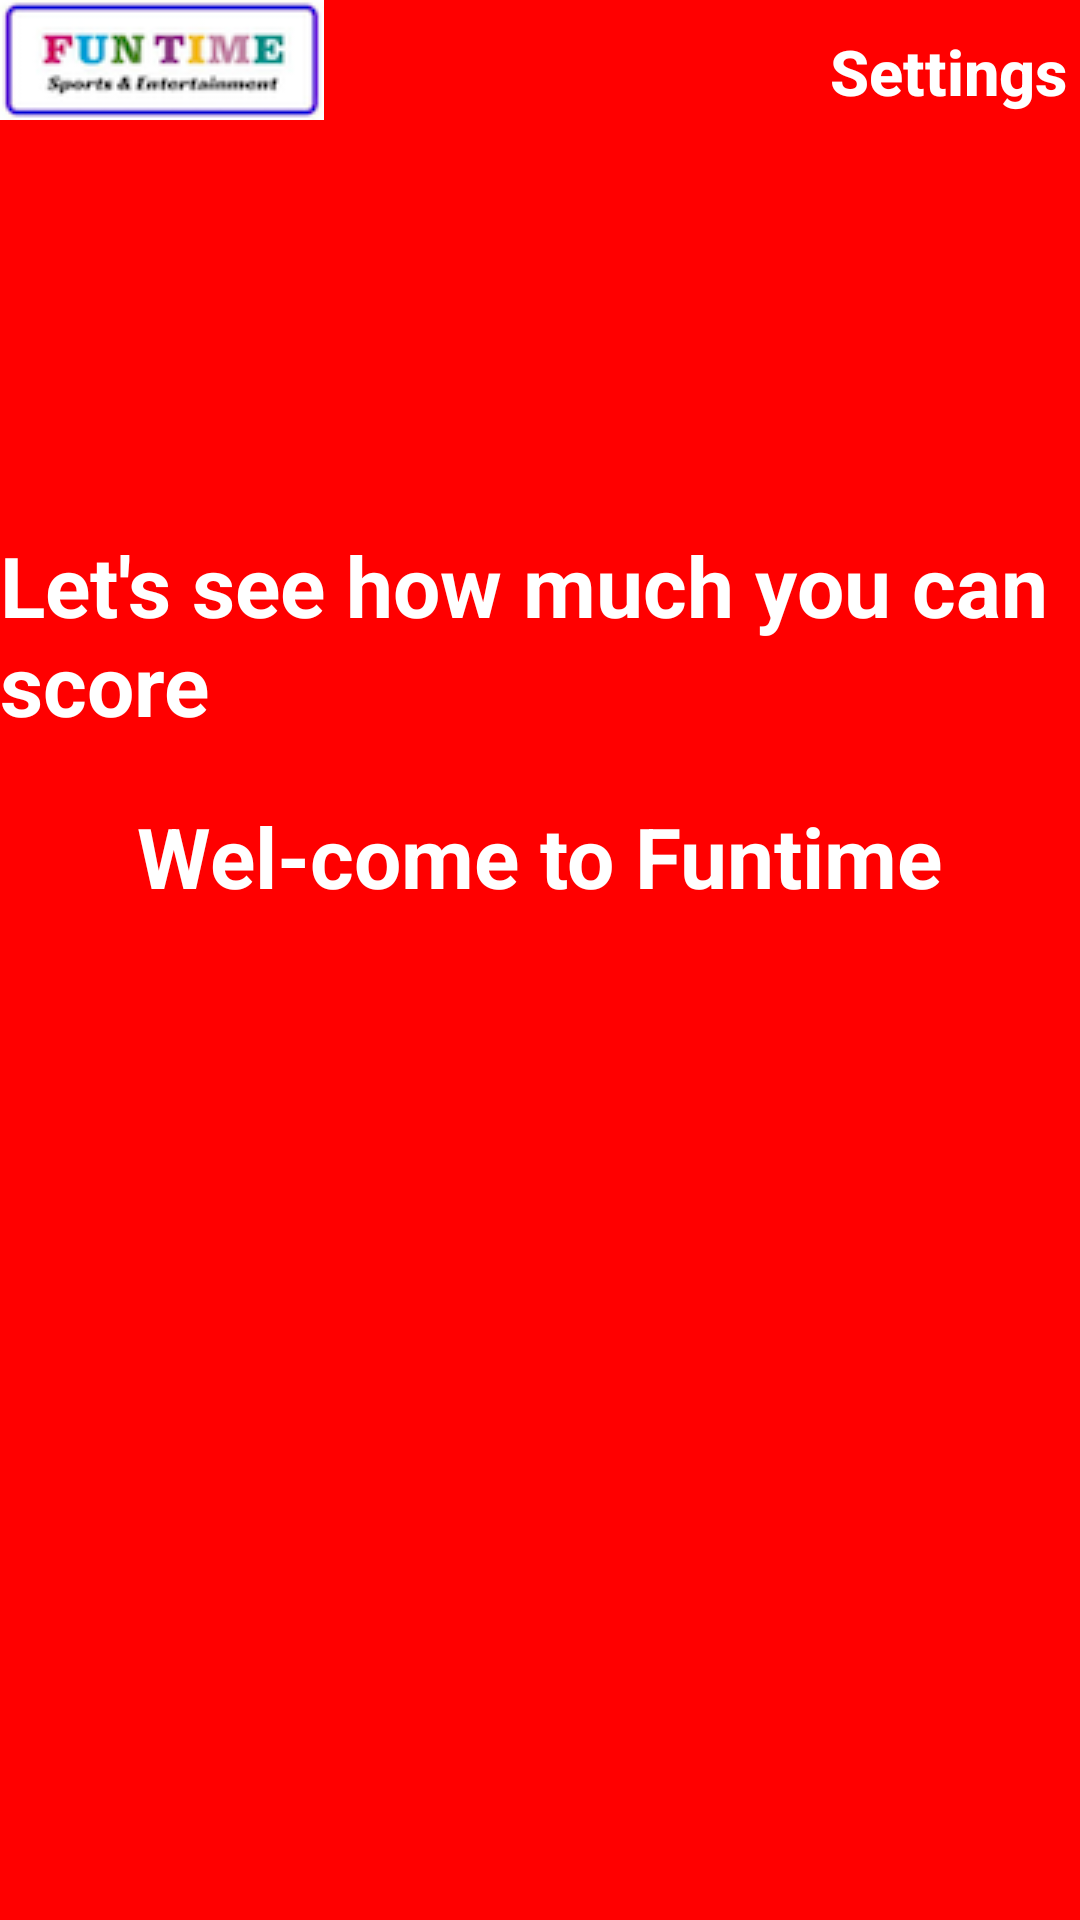

Here is an Android app screen rendered from its layout file. Give the layout XML and the strings, colors and styles it references.
<!-- AndroidManifest.xml: application theme Theme.NotifApp -->
<!-- res/layout/activity_dashboard.xml -->
<?xml version="1.0" encoding="utf-8"?>
<layout xmlns:android="http://schemas.android.com/apk/res/android"
    xmlns:app="http://schemas.android.com/apk/res-auto">

    <data>

    </data>
    <RelativeLayout
        xmlns:tools="http://schemas.android.com/tools"
        android:layout_width="match_parent"
        android:layout_height="match_parent"
        android:orientation="vertical">
    <androidx.constraintlayout.widget.ConstraintLayout
        android:layout_width="match_parent"
        android:layout_height="match_parent"
        android:background="@color/primaryColor"
        >

        <LinearLayout
            android:id="@+id/linearLayout"
            android:layout_width="wrap_content"
            android:layout_height="wrap_content"
            android:orientation="vertical"
            android:gravity="center"
            app:layout_constraintBottom_toBottomOf="parent"
            app:layout_constraintEnd_toEndOf="parent"
            app:layout_constraintStart_toStartOf="parent"
            app:layout_constraintTop_toTopOf="parent">

            <TextView
                android:id="@+id/textView2"
                android:layout_width="wrap_content"
                android:layout_height="wrap_content"
                android:layout_marginBottom="20dp"
                android:text="Let&apos;s see how much you can score"
                android:textAppearance="?android:textAppearanceLarge"
                android:textColor="#ffffffff"
                android:textSize="28sp"
                android:textStyle="bold" />

            <TextView
                android:id="@+id/textView1"
                android:layout_width="wrap_content"
                android:layout_height="wrap_content"
                android:layout_above="@+id/textView2"
                android:layout_centerHorizontal="true"
                android:text="Wel-come to Funtime"
                android:textAppearance="?android:textAppearanceLarge"
                android:textColor="#ffffffff"
                android:textSize="28sp"
                android:textStyle="bold" />

            <ImageView
                android:id="@+id/start"
                android:layout_width="120dp"
                android:layout_height="120dp"
                android:layout_marginTop="20dp"
                android:layout_marginBottom="20dp"

                android:src="@drawable/tap_to_start" />
        </LinearLayout>

        <TextView
            android:id="@+id/textViewTitle"
            android:layout_width="wrap_content"
            android:layout_height="wrap_content"
            android:layout_alignParentLeft="true"
            android:layout_alignParentBottom="true"
            android:visibility="invisible"
            android:layout_marginTop="10dp"
            android:layout_marginBottom="10dp"
            android:gravity="center"
            android:text="Total Games Played"
            android:textAppearance="?android:textAppearanceLarge"
            android:textColor="#ffffff"
            android:textSize="26dp"
            android:textStyle="bold"
            app:layout_constraintBottom_toTopOf="@+id/linearLayout2"
            app:layout_constraintEnd_toEndOf="parent"
            app:layout_constraintStart_toStartOf="parent" />

        <LinearLayout
            android:id="@+id/linearLayout2"
            android:layout_width="match_parent"
            android:layout_height="wrap_content"
            app:layout_constraintBottom_toBottomOf="parent"
            app:layout_constraintEnd_toEndOf="parent"
            android:visibility="invisible"
            android:weightSum="3"
            app:layout_constraintStart_toStartOf="parent">

            <TextView
                android:id="@+id/played"
                android:layout_width="wrap_content"
                android:layout_height="wrap_content"
                android:layout_weight="1"
                android:layout_alignParentLeft="true"
                android:layout_alignParentBottom="true"
                android:layout_marginLeft="10dp"
                android:layout_marginBottom="10dp"
                android:gravity="center"
                android:text="Total :0"
                android:textAppearance="?android:textAppearanceLarge"
                android:textColor="#ffffff"
                android:textSize="21dp"
                android:textStyle="bold" />

            <TextView
                android:id="@+id/today"
                android:layout_width="wrap_content"
                android:layout_height="wrap_content"
                android:layout_weight="1"
                android:layout_alignParentBottom="true"
                android:layout_centerHorizontal="true"
                android:gravity="center"
                android:layout_marginBottom="10dp"
                android:text="Today:0"
                android:textAppearance="?android:textAppearanceLarge"
                android:textColor="#ffffff"
                android:textSize="21dp"
                android:textStyle="bold" />

            <TextView
                android:id="@+id/month"
                android:layout_width="wrap_content"
                android:layout_height="wrap_content"
                android:layout_weight="1"
                android:layout_alignParentRight="true"
                android:layout_alignParentBottom="true"
                android:layout_marginRight="10dp"
                android:layout_marginBottom="10dp"
                android:gravity="center"
                android:text="Month:0"
                android:textAppearance="?android:textAppearanceLarge"
                android:textColor="#ffffff"
                android:textSize="21dp"
                android:textStyle="bold" />

        </LinearLayout>

        <Button
            android:id="@+id/setting"
            android:layout_width="wrap_content"
            android:layout_height="wrap_content"
            android:background="#00ffffff"
            android:gravity="center"
            android:textAllCaps="false"
            android:text="Settings"
            android:textColor="#ffffff"
            android:textSize="21dp"
            android:textStyle="bold"
            app:layout_constraintEnd_toEndOf="parent"
            app:layout_constraintTop_toTopOf="parent" />

        <ImageView
            android:id="@+id/imageViewLogo"
            android:layout_width="wrap_content"
            android:layout_height="wrap_content"
            android:src="@drawable/ic_top_fun"
            app:layout_constraintStart_toStartOf="parent"
            app:layout_constraintTop_toTopOf="parent" />
        <FrameLayout
            android:id="@+id/fragment"
            android:layout_width="match_parent"
            android:layout_height="match_parent"
            android:visibility="gone"/>
    </androidx.constraintlayout.widget.ConstraintLayout>
    </RelativeLayout>
</layout>
<!-- resources referenced by this layout -->
<resources>
  <color name="primaryColor">#ff0000</color>
  <!-- drawable ic_top_fun: png bitmap (drawable, 7466 bytes) -->
  <style name="Theme.NotifApp" parent="Theme.Material3.DayNight.NoActionBar">
          
  
          
  
  
  
          
      </style>
</resources>
